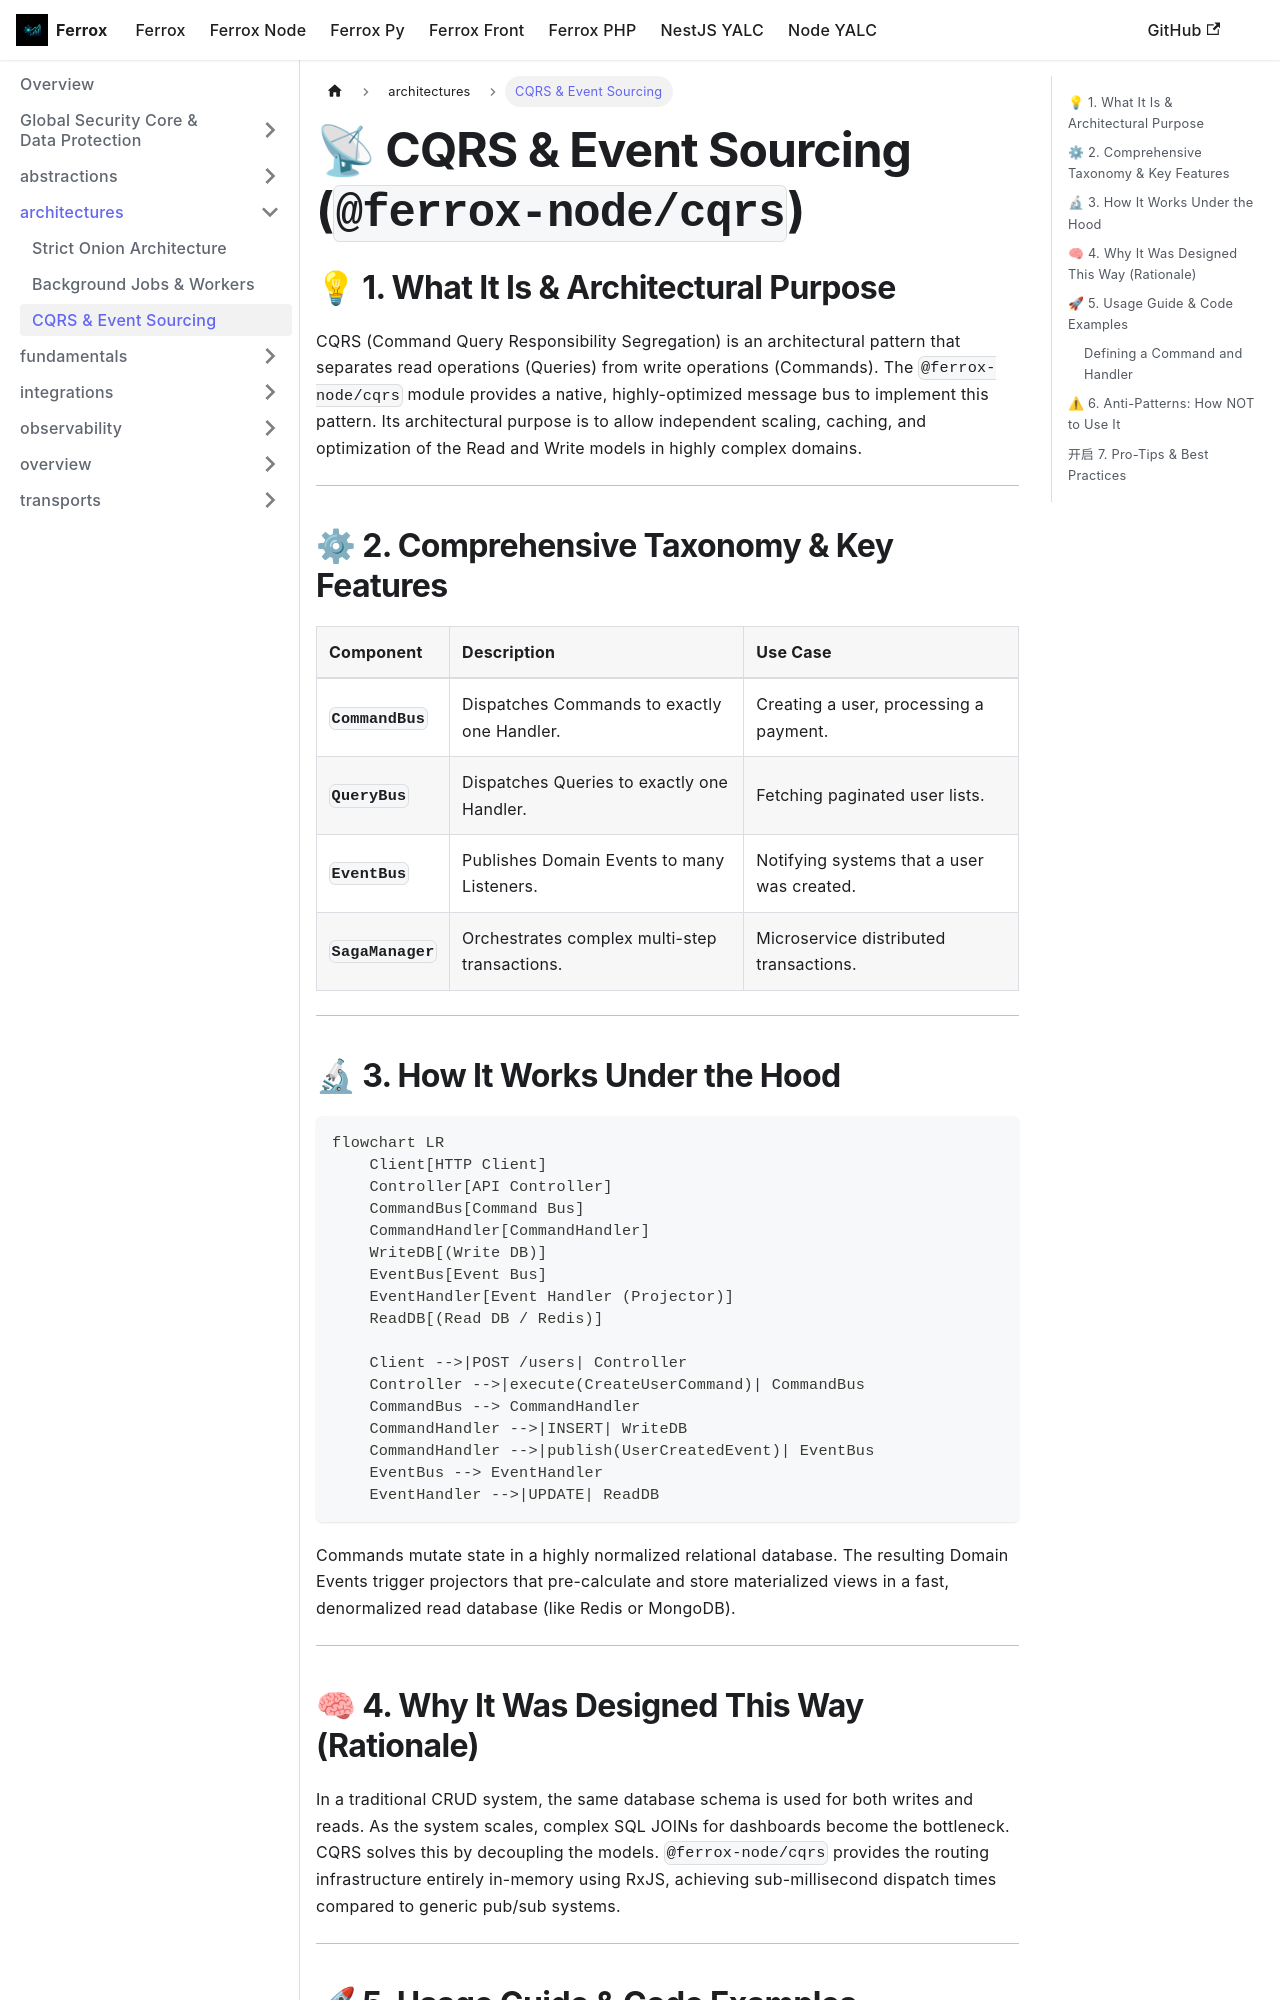

repository: AI-Autistic-Intelligence/ferrox-docs · page: docs/ferrox-node/architectures/cqrs.html · generator: docusaurus

---
id: cqrs
title: CQRS & Event Sourcing
sidebar_position: 3
---

# 📡 CQRS & Event Sourcing (`@ferrox-node/cqrs`)

## 💡 1. What It Is & Architectural Purpose
CQRS (Command Query Responsibility Segregation) is an architectural pattern that separates read operations (Queries) from write operations (Commands). The `@ferrox-node/cqrs` module provides a native, highly-optimized message bus to implement this pattern. Its architectural purpose is to allow independent scaling, caching, and optimization of the Read and Write models in highly complex domains.

---

## ⚙ 2. Comprehensive Taxonomy & Key Features

| Component | Description | Use Case |
| :--- | :--- | :--- |
| **`CommandBus`** | Dispatches Commands to exactly one Handler. | Creating a user, processing a payment. |
| **`QueryBus`** | Dispatches Queries to exactly one Handler. | Fetching paginated user lists. |
| **`EventBus`** | Publishes Domain Events to many Listeners. | Notifying systems that a user was created. |
| **`SagaManager`** | Orchestrates complex multi-step transactions. | Microservice distributed transactions. |

---

## 🔬 3. How It Works Under the Hood

```mermaid
flowchart LR
    Client[HTTP Client]
    Controller[API Controller]
    CommandBus[Command Bus]
    CommandHandler[CommandHandler]
    WriteDB[(Write DB)]
    EventBus[Event Bus]
    EventHandler[Event Handler (Projector)]
    ReadDB[(Read DB / Redis)]

    Client -->|POST /users| Controller
    Controller -->|execute(CreateUserCommand)| CommandBus
    CommandBus --> CommandHandler
    CommandHandler -->|INSERT| WriteDB
    CommandHandler -->|publish(UserCreatedEvent)| EventBus
    EventBus --> EventHandler
    EventHandler -->|UPDATE| ReadDB
```

Commands mutate state in a highly normalized relational database. The resulting Domain Events trigger projectors that pre-calculate and store materialized views in a fast, denormalized read database (like Redis or MongoDB).

---
